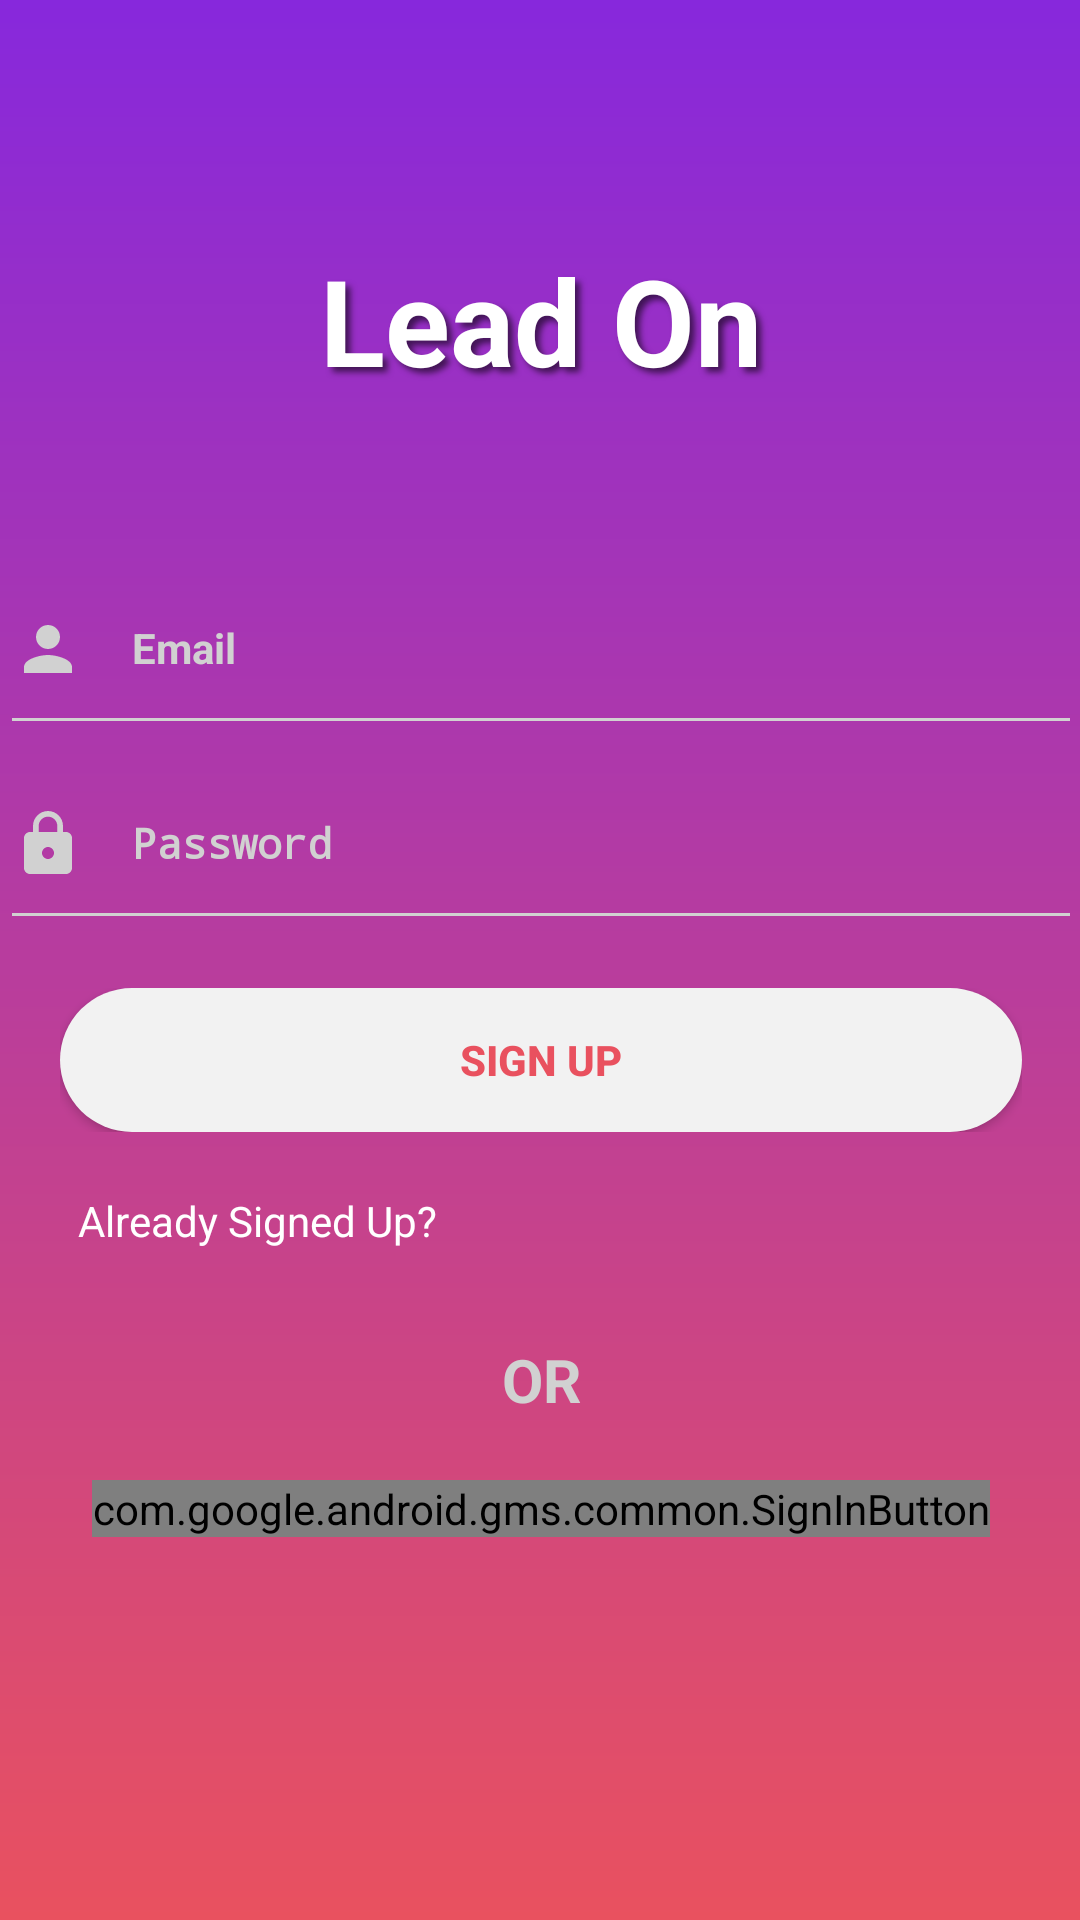

The Android layout XML behind this screen, and the referenced resources:
<!-- AndroidManifest.xml: activity theme Theme.AppCompat.Light.NoActionBar -->
<!-- res/layout/activity_sign_up.xml -->
<?xml version="1.0" encoding="utf-8"?>
<ScrollView xmlns:android="http://schemas.android.com/apk/res/android"
    xmlns:tools="http://schemas.android.com/tools"
    android:id="@+id/root_view"
    android:layout_width="match_parent"
    android:layout_height="match_parent"
    android:background="@drawable/login_bg"
    android:fitsSystemWindows="true"
    android:gravity="center_horizontal"
    android:orientation="vertical"
    android:paddingLeft="@dimen/activity_horizontal_margin"
    android:paddingTop="@dimen/activity_vertical_margin"
    android:paddingRight="@dimen/activity_horizontal_margin"
    android:paddingBottom="@dimen/activity_vertical_margin"
    tools:context=".module.login.LoginActivity">

    <LinearLayout
        android:id="@+id/signup_form"
        android:layout_width="match_parent"
        android:layout_height="wrap_content"
        android:orientation="vertical">

        <TextView
            android:layout_width="match_parent"
            android:layout_height="wrap_content"
            android:layout_marginTop="80dp"
            android:layout_marginBottom="50dp"
            android:elevation="10dp"
            android:gravity="center"
            android:shadowColor="@color/semi_transparent_dark"
            android:shadowDx="5"
            android:shadowDy="5"
            android:shadowRadius="5"
            android:text="@string/app_name"
            android:textColor="@color/white"
            android:textSize="40sp"
            android:textStyle="bold" />

        <android.support.design.widget.TextInputLayout
            android:layout_width="match_parent"
            android:layout_height="wrap_content"
            android:textColorHint="@color/light_gray">

            <EditText
                android:id="@+id/email_et"
                android:layout_width="match_parent"
                android:layout_height="wrap_content"
                android:backgroundTint="@color/light_gray"
                android:drawableStart="@drawable/ic_user"
                android:drawablePadding="16dp"
                android:hint="@string/prompt_email"
                android:inputType="textEmailAddress"
                android:maxLines="1"
                android:nextFocusDown="@id/password_et"
                android:paddingBottom="20dp"
                android:singleLine="true"
                android:textColor="@color/white"
                android:textColorHint="@color/light_gray"
                android:textSize="14sp"
                android:textStyle="bold" />

        </android.support.design.widget.TextInputLayout>

        <android.support.design.widget.TextInputLayout
            android:layout_width="match_parent"
            android:layout_height="wrap_content"
            android:textColorHint="@color/light_gray">

            <EditText
                android:id="@+id/password_et"
                android:layout_width="match_parent"
                android:layout_height="wrap_content"
                android:backgroundTint="@color/light_gray"
                android:drawableStart="@drawable/ic_password"
                android:drawablePadding="16dp"
                android:hint="@string/prompt_password"
                android:imeActionId="6"
                android:imeActionLabel="@string/action_sign_in_short"
                android:imeOptions="actionUnspecified"
                android:inputType="textPassword"
                android:maxLines="1"
                android:paddingEnd="10dp"
                android:paddingBottom="20dp"
                android:singleLine="true"
                android:textColor="@color/white"
                android:textColorHint="@color/light_gray"
                android:textSize="14sp"
                android:textStyle="bold"
                tools:ignore="RtlSymmetry" />

        </android.support.design.widget.TextInputLayout>

        <RelativeLayout
            android:layout_width="match_parent"
            android:layout_height="wrap_content"
            android:layout_marginStart="20dp"
            android:layout_marginTop="16dp"
            android:layout_marginEnd="20dp">

            <Button
                android:id="@+id/sign_up_btn"
                android:layout_width="match_parent"
                android:layout_height="48dp"
                android:background="@drawable/login_button_bg"
                android:elevation="0dp"
                android:text="@string/sign_up"
                android:textColor="@color/colorAccent"
                android:textStyle="bold" />

            <ProgressBar
                android:id="@+id/sign_up_pb"
                android:layout_width="wrap_content"
                android:layout_height="wrap_content"
                android:layout_centerInParent="true" />

        </RelativeLayout>

        <TextView
            android:id="@+id/already_signed_in_tv"
            android:layout_width="wrap_content"
            android:layout_height="wrap_content"
            android:layout_marginStart="16dp"
            android:layout_marginTop="10dp"
            android:background="?attr/selectableItemBackground"
            android:clickable="true"
            android:focusable="true"
            android:padding="10dp"
            android:text="@string/already_signed_up"
            android:textColor="@color/white" />

        <TextView
            android:layout_width="match_parent"
            android:layout_height="wrap_content"
            android:layout_marginTop="20dp"
            android:gravity="center"
            android:text="@string/or"
            android:textColor="@color/light_gray"
            android:textSize="20sp"
            android:textStyle="bold" />

        <com.google.android.gms.common.SignInButton
            android:id="@+id/google_sign_in"
            android:layout_width="wrap_content"
            android:layout_height="wrap_content"
            android:layout_gravity="center_horizontal"
            android:layout_marginTop="20dp"
            android:layout_marginBottom="50dp" />

    </LinearLayout>
</ScrollView>
<!-- resources referenced by this layout -->
<resources>
  <color name="colorAccent">#e9515f</color>
  <color name="light_gray">#d1d1d1</color>
  <color name="semi_transparent_dark">#93000000</color>
  <color name="white">#ffffff</color>
  <!-- drawable ic_password (drawable) -->
  <vector xmlns:android="http://schemas.android.com/apk/res/android"
      android:width="24dp"
      android:height="24dp"
      android:viewportWidth="24"
      android:viewportHeight="24">
      <path
          android:fillColor="@color/light_gray"
          android:pathData="M18,8h-1L17,6c0,-2.76 -2.24,-5 -5,-5S7,3.24 7,6v2L6,8c-1.1,0 -2,0.9 -2,2v10c0,1.1 0.9,2 2,2h12c1.1,0 2,-0.9 2,-2L20,10c0,-1.1 -0.9,-2 -2,-2zM12,17c-1.1,0 -2,-0.9 -2,-2s0.9,-2 2,-2 2,0.9 2,2 -0.9,2 -2,2zM15.1,8L8.9,8L8.9,6c0,-1.71 1.39,-3.1 3.1,-3.1 1.71,0 3.1,1.39 3.1,3.1v2z" />
  </vector>
  <!-- drawable ic_user (drawable) -->
  <vector xmlns:android="http://schemas.android.com/apk/res/android"
      android:width="24dp"
      android:height="24dp"
      android:viewportWidth="24"
      android:viewportHeight="24">
      <path
          android:fillColor="@color/light_gray"
          android:pathData="M12,12c2.21,0 4,-1.79 4,-4s-1.79,-4 -4,-4 -4,1.79 -4,4 1.79,4 4,4zM12,14c-2.67,0 -8,1.34 -8,4v2h16v-2c0,-2.66 -5.33,-4 -8,-4z" />
  </vector>
  <!-- drawable login_bg (drawable) -->
  <?xml version="1.0" encoding="utf-8"?>
  <shape xmlns:android="http://schemas.android.com/apk/res/android">
  
      <gradient
          android:angle="270"
          android:endColor="@color/login_bg_end"
          android:startColor="@color/login_bg_start" />
  </shape>
  <!-- drawable login_button_bg (drawable) -->
  <?xml version="1.0" encoding="utf-8"?>
  <shape xmlns:android="http://schemas.android.com/apk/res/android">
  
      <solid android:color="@color/button_bg" />
      <corners android:radius="30dp" />
  </shape>
  <string name="action_sign_in_short">Sign in</string>
  <string name="already_signed_up">Already Signed Up?</string>
  <string name="app_name">Lead On</string>
  <string name="or">OR</string>
  <string name="prompt_email">Email</string>
  <string name="prompt_password">Password</string>
  <string name="sign_up">Sign Up</string>
  <color name="login_bg_end">#e9515f</color>
  <color name="login_bg_start">#8728dc</color>
  <color name="button_bg">#f2f2f2</color>
</resources>
